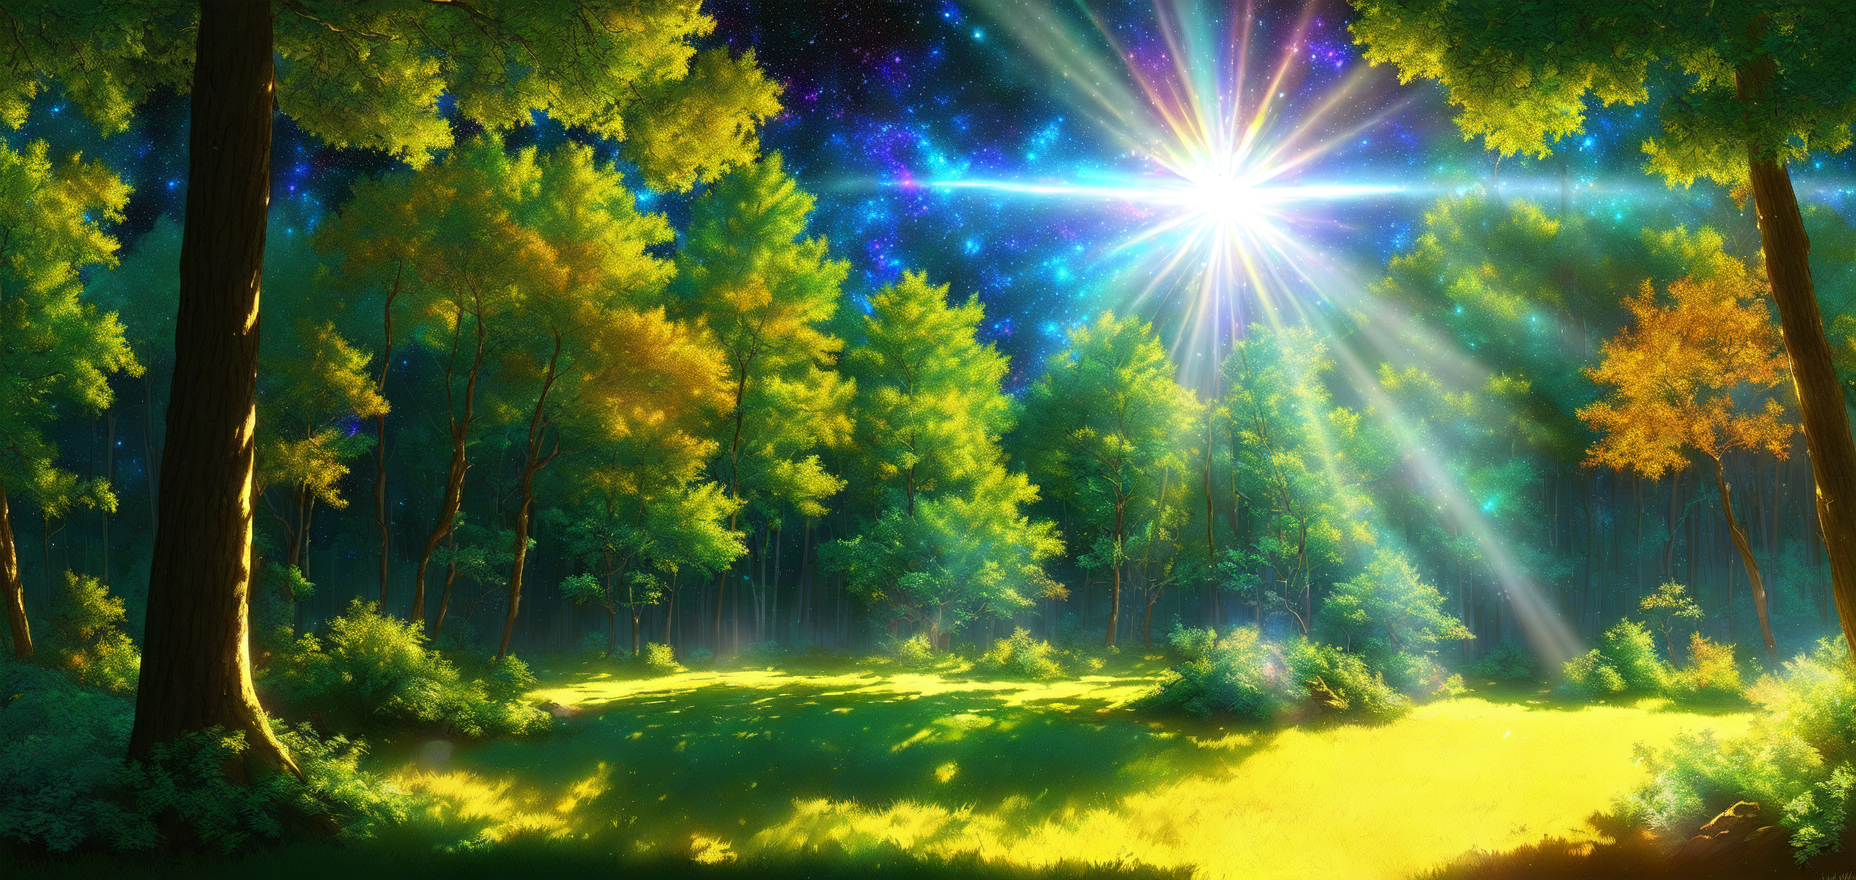
Generation parameters embedded in this image by AUTOMATIC1111 Stable Diffusion web UI or a fork of it (Forge, ...) (PNG 'parameters' text chunk):
galaxy in a forest, style of fragonard 2D illustration, 2D character design, 2D flat color, 2D digital illustration, 2D vector illustration, washed out colors, detailed brush stroke, ((sunshine, very strong sunlight on face, cinematic lighting, volumetric lighting, iridescent lighting reflection, reflection, beautiful shading, head light, back light, natural light, ray tracing, symmetrical)), (((masterpiece, professional))), UDR, HDR, 64k, beautiful, stunning, masterpiece,
Negative prompt: smile, low res, error, cropped, out of frame, worst quality, low quality, jpeg artifacts, out of frame, watermark, signature, deformed, ugly, mutilated, disfigured, text, extra limbs, face cut, head cut, extra fingers, extra arms, poorly drawn face, mutation, bad proportions, cropped head, malformed limbs, mutated hands, fused fingers, long neck, cropped collar, extra legs, mutated legs, mutated fingers, long fingers, more than two legs, more than two hands, more than two arms, big hands, big legs, duplicated nails, more than five nails, less than five nails, mutated nails, long arms, two thumbs, deformed keyboard, cropped limbs, deformed elbow, deformed wrist, deformed fingers, big thumb, short fingers, deformed body, big body, deformed torso, deformed breast, deformed belly, fat arm, fat torso, fat belly, deformed face, extra butt, extra thighs, deformed thighs, extra knee, deformed knee, distortion, deformed crotch, extra inner thigh, deformed inner thigh, deformed clothes, double head, extra ear, deformed mouth, deformed lips, extra eyelash, doll, dolls, 3D render, photo realism, photo realistic, photography, digital imaging, people, woman, man,
Steps: 25, Sampler: DDIM, CFG scale: 15, Seed: 4058019583, Size: 928x440, Model hash: 637d5dcb91, Model: DreamShaper_3.32_baked_vae_clip_fix_half, Denoising strength: 0.7, Hires upscale: 2, Hires upscaler: Latent, Version: v1.7.0